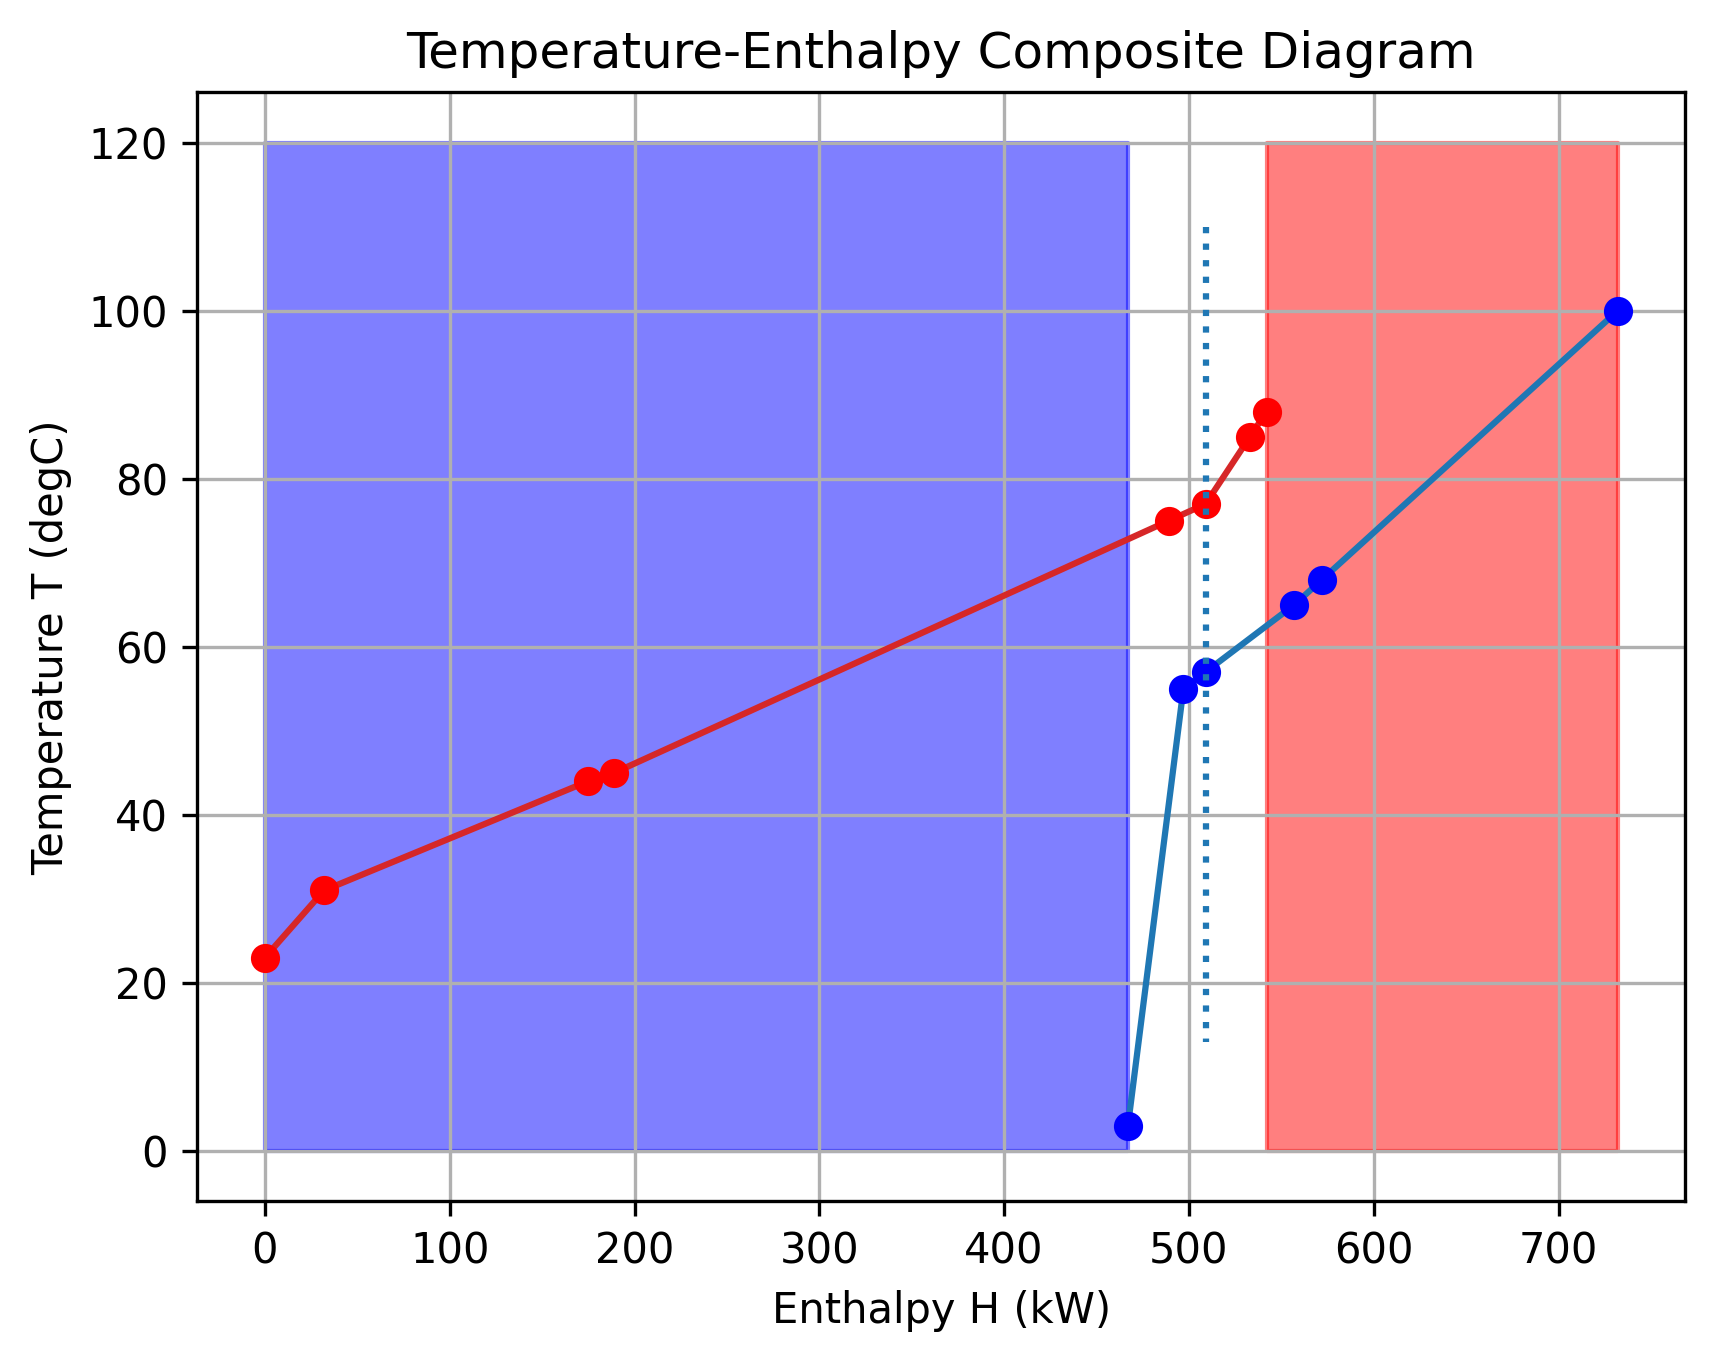

Data behind this chart, as committed beside it:
Hot H, Hot T
0.0, 23.0
32.0, 31.0
175.0, 44.0
189.0, 45.0
489.0, 75.0
509.0, 77.0
533.0, 85.0
542.0, 88.0
Cold H, Cold T
467.0, 3.0
497.0, 55.0
509.0, 57.0
557.0, 65.0
572.0, 68.0
732.0, 100.0
